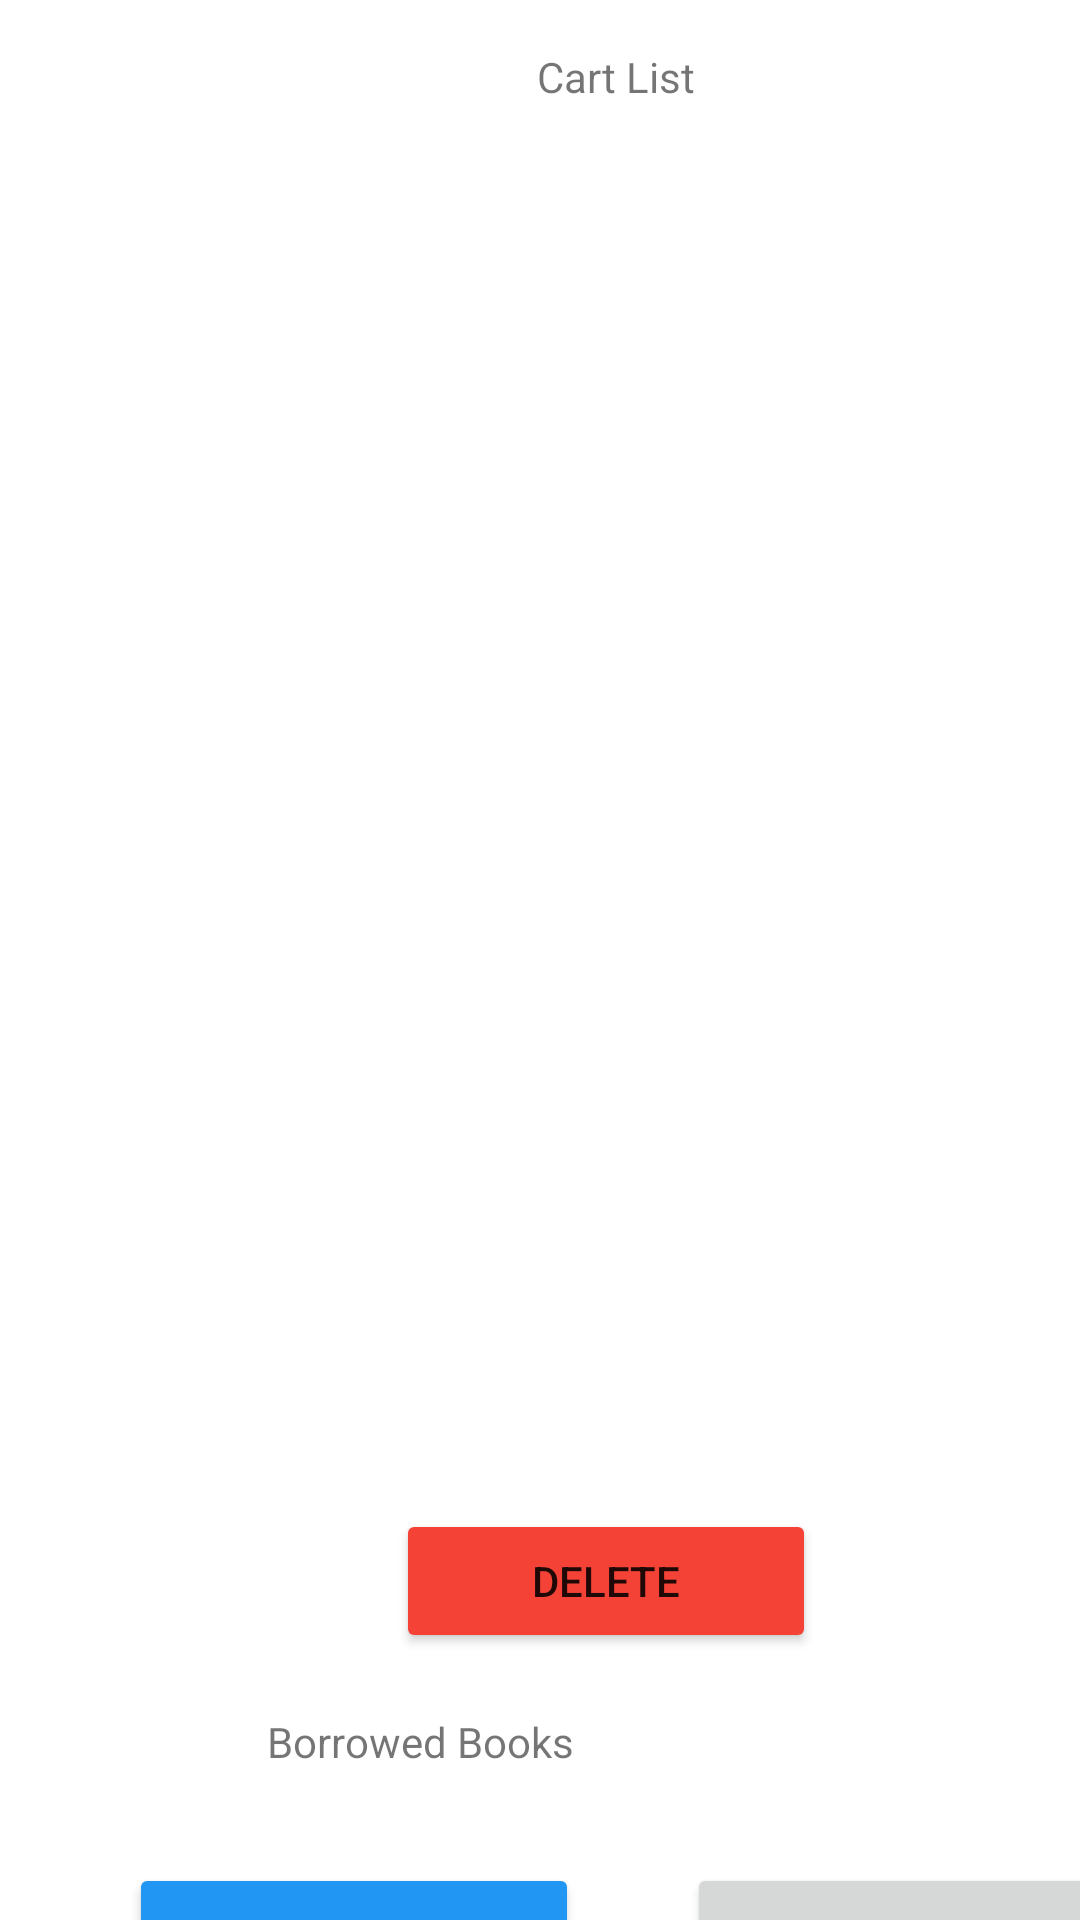

Android layout source for this screen:
<!-- AndroidManifest.xml: application theme Theme.Class_Book_App -->
<!-- res/layout/activity_cart.xml -->
<?xml version="1.0" encoding="utf-8"?>
<androidx.constraintlayout.widget.ConstraintLayout xmlns:android="http://schemas.android.com/apk/res/android"
    xmlns:app="http://schemas.android.com/apk/res-auto"
    xmlns:tools="http://schemas.android.com/tools"
    android:id="@+id/cartLayout"
    android:layout_width="match_parent"
    android:layout_height="match_parent"
    tools:context=".CartActivity">

    <TextView
        android:id="@+id/cartBorrowedBooksLbl"
        android:layout_width="40dp"
        android:layout_height="wrap_content"
        android:layout_marginStart="39dp"
        android:layout_marginLeft="39dp"
        android:layout_marginTop="20dp"
        app:layout_constraintStart_toEndOf="@+id/textView9"
        app:layout_constraintTop_toBottomOf="@+id/deleteCartBookBtn" />

    <TextView
        android:id="@+id/textView9"
        android:layout_width="wrap_content"
        android:layout_height="wrap_content"
        android:layout_marginStart="89dp"
        android:layout_marginLeft="89dp"
        android:layout_marginTop="20dp"
        android:text="Borrowed Books"
        app:layout_constraintStart_toStartOf="parent"
        app:layout_constraintTop_toBottomOf="@+id/deleteCartBookBtn" />

    <Button
        android:id="@+id/deleteCartBookBtn"
        android:layout_width="140dp"
        android:layout_height="48dp"
        android:layout_marginStart="132dp"
        android:layout_marginLeft="132dp"
        android:layout_marginTop="12dp"
        android:text="Delete"
        app:backgroundTint="#F44336"
        app:layout_constraintStart_toStartOf="parent"
        app:layout_constraintTop_toBottomOf="@+id/cartLV" />

    <Button
        android:id="@+id/placeOrderBtn"
        android:layout_width="150dp"
        android:layout_height="wrap_content"
        android:layout_marginStart="43dp"
        android:layout_marginLeft="43dp"
        android:layout_marginTop="31dp"
        android:text="Place Order"
        app:backgroundTint="#2196F3"
        app:layout_constraintStart_toStartOf="parent"
        app:layout_constraintTop_toBottomOf="@+id/textView9" />

    <Button
        android:id="@+id/cartReturnMainBtn"
        android:layout_width="150dp"
        android:layout_height="wrap_content"
        android:layout_marginStart="36dp"
        android:layout_marginLeft="36dp"
        android:layout_marginTop="31dp"
        android:text="Return"
        app:layout_constraintStart_toEndOf="@+id/placeOrderBtn"
        app:layout_constraintTop_toBottomOf="@+id/cartBorrowedBooksLbl" />

    <TextView
        android:id="@+id/textView6"
        android:layout_width="wrap_content"
        android:layout_height="wrap_content"
        android:layout_marginStart="179dp"
        android:layout_marginLeft="179dp"
        android:layout_marginTop="16dp"
        android:text="Cart List"
        app:layout_constraintStart_toStartOf="parent"
        app:layout_constraintTop_toTopOf="parent" />

    <ListView
        android:id="@+id/cartLV"
        android:layout_width="385dp"
        android:layout_height="446dp"
        android:layout_marginStart="14dp"
        android:layout_marginLeft="14dp"
        android:layout_marginTop="10dp"
        app:layout_constraintStart_toStartOf="parent"
        app:layout_constraintTop_toBottomOf="@+id/textView6" />
</androidx.constraintlayout.widget.ConstraintLayout>
<!-- resources referenced by this layout -->
<resources>
  <style name="Theme.Class_Book_App" parent="Theme.MaterialComponents.DayNight.DarkActionBar">
          
          <item name="colorPrimary">@color/purple_500</item>
          <item name="colorPrimaryVariant">@color/purple_700</item>
          <item name="colorOnPrimary">@color/white</item>
          
          <item name="colorSecondary">@color/teal_200</item>
          <item name="colorSecondaryVariant">@color/teal_700</item>
          <item name="colorOnSecondary">@color/black</item>
          
          <item name="android:statusBarColor" tools:targetApi="l">?attr/colorPrimaryVariant</item>
          
      </style>
  <!-- not gathered from this repository: default colours our renderer supplied (Android Studio template values) -->
  <color name="purple_500">#FF6200EE</color>
  <color name="purple_700">#FF3700B3</color>
  <color name="teal_200">#FF03DAC5</color>
  <color name="teal_700">#FF018786</color>
  <color name="black">#FF000000</color>
  <color name="white">#FFFFFFFF</color>
</resources>
